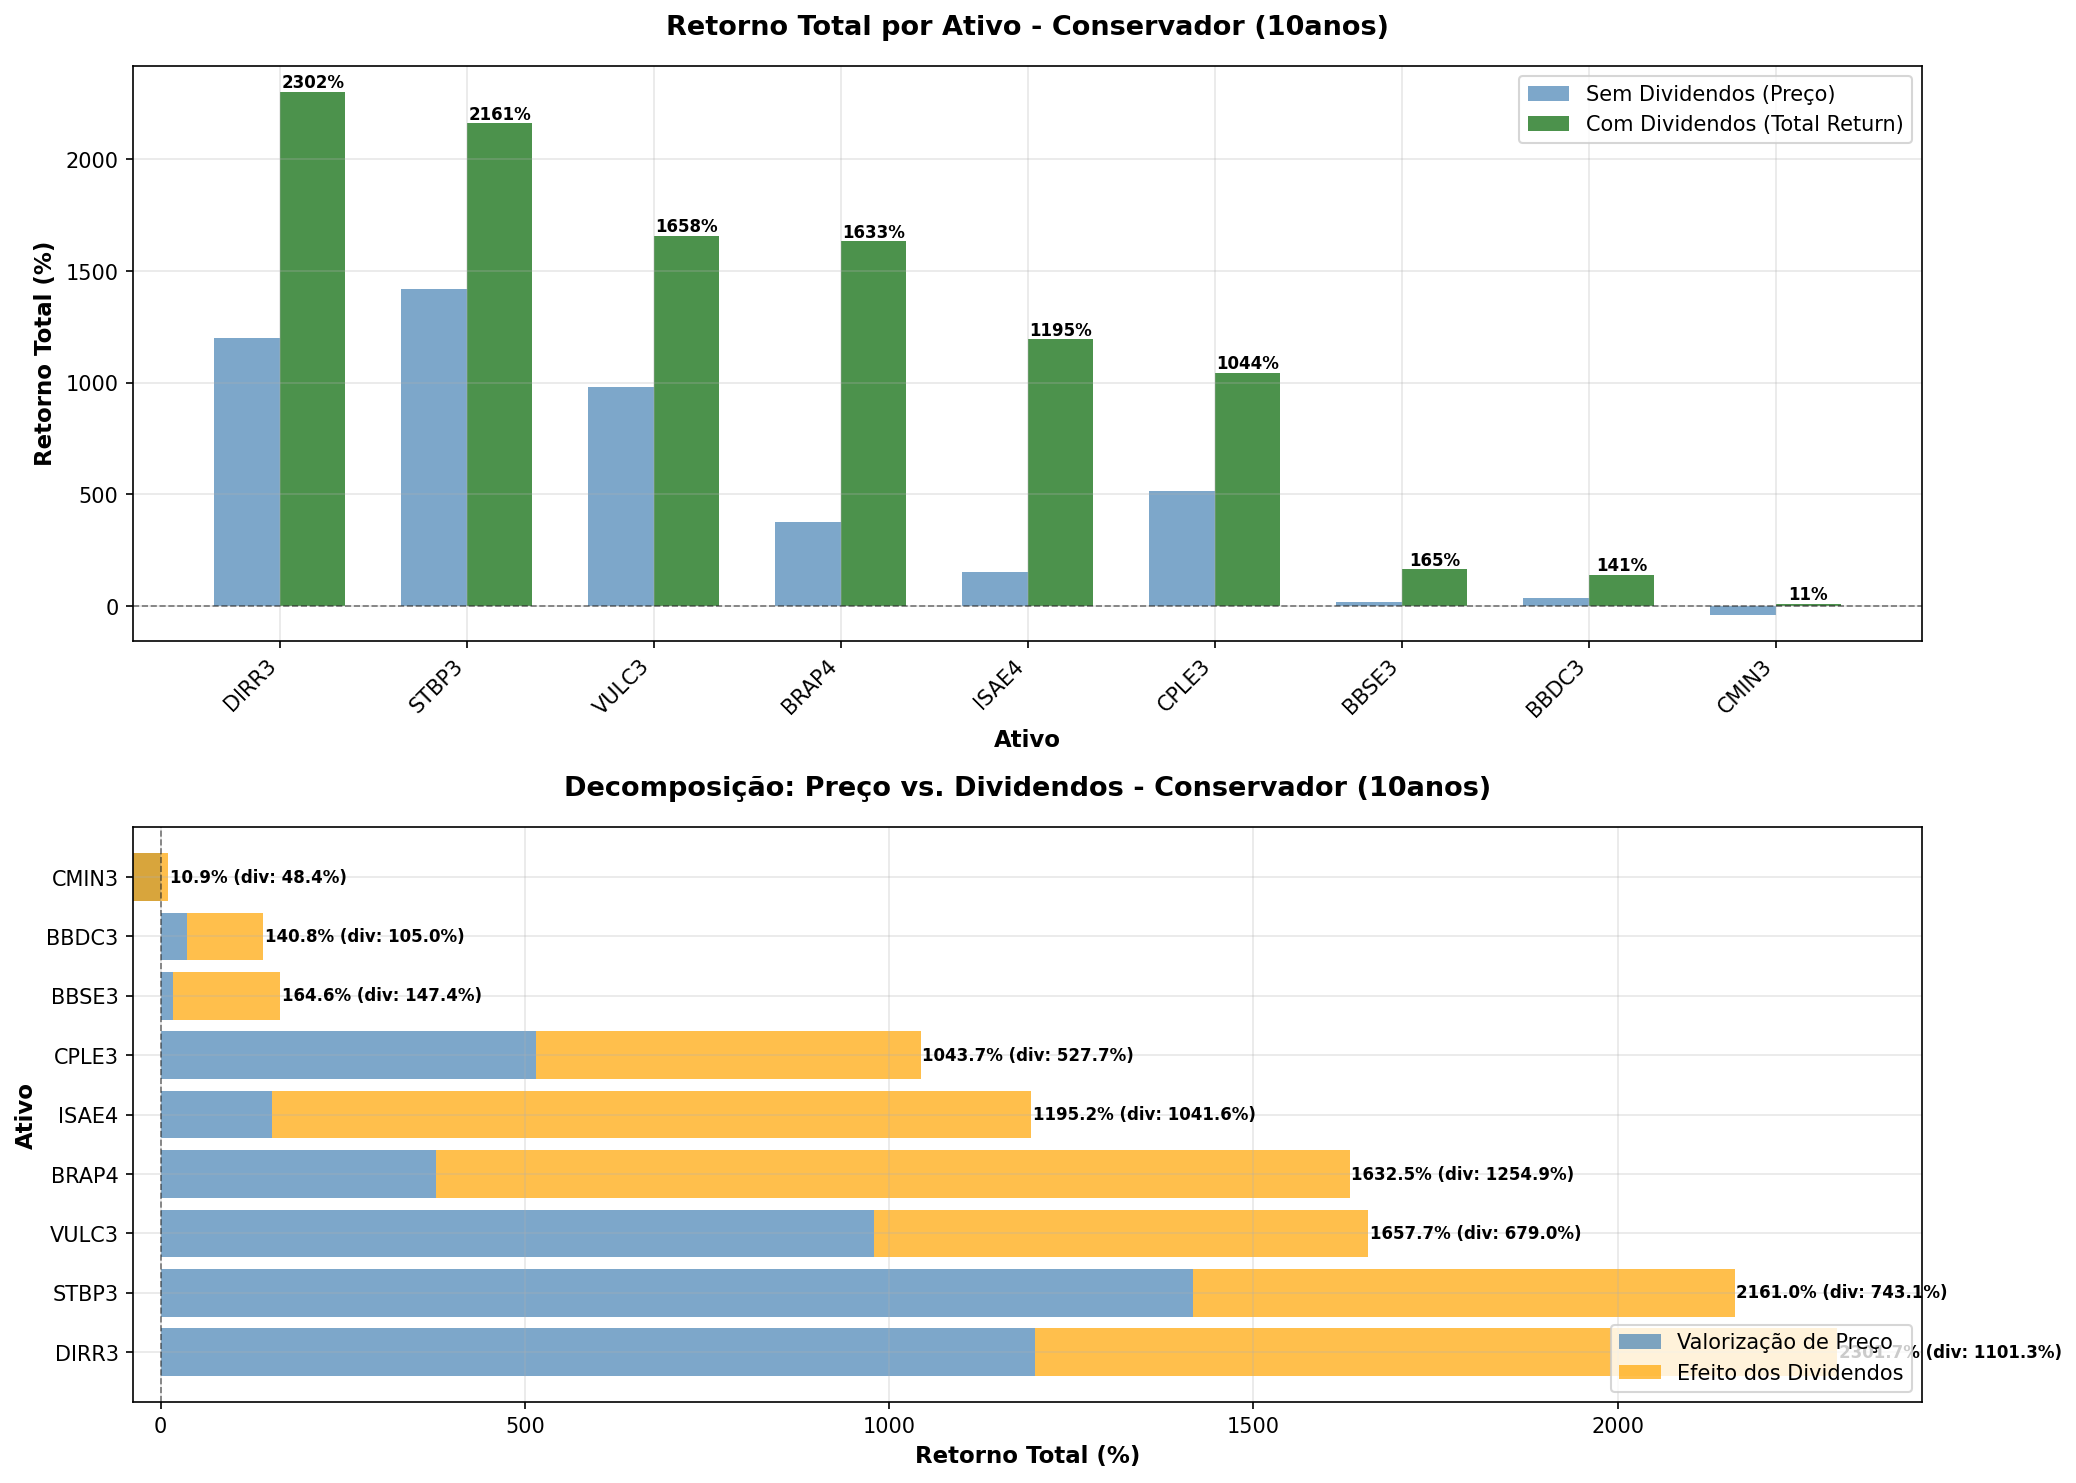

Data behind this chart, as committed beside it:
TICKER, preco_inicial, preco_final, retorno_total_sem_div_pct, retorno_total_com_div_pct, retorno_anual_sem_div_pct, retorno_anual_com_div_pct, efeito_dividendos_total_pct, efeito_dividendos_anual_pct, dividendos_totais_pagos, dividend_yield_periodo_pct, volatilidade_anual_pct, n_dias_negociacao, contrib_dividendos
DIRR3, 1.34, 17.44, 1200, 2302, 29.24, 37.42, 1101, 8.18, 3.41, 253.9, 42.39, 2510, 47.85
STBP3, 0.95, 14.42, 1418, 2161, 31.26, 36.59, 743.1, 5.34, 4.27, 449.2, 74.29, 2487, 34.39
VULC3, 1.85, 20.01, 978.7, 1658, 26.85, 33.2, 679, 6.35, 8.94, 481.9, 56.51, 2510, 40.96
BRAP4, 3.93, 18.78, 377.6, 1633, 16.92, 33.0, 1255, 16.08, 26.61, 676.8, 40.73, 2510, 76.87
ISAE4, 10.48, 26.57, 153.6, 1195, 9.75, 29.19, 1042, 19.44, 30.8, 294, 28.17, 2499, 87.15
CPLE3, 2.18, 13.46, 516, 1044, 19.94, 27.59, 527.7, 7.66, 3.28, 150, 33.9, 2510, 50.56
BBSE3, 28.85, 33.82, 17.23, 164.6, 1.6, 10.22, 147.4, 8.62, 25.5, 88.39, 27.51, 2510, 89.53
BBDC3, 11.78, 15.99, 35.8, 140.8, 3.11, 9.18, 105, 6.08, 8.89, 75.53, 33.22, 2510, 74.57
CMIN3, 9.29, 5.8, -37.57, 10.87, -4.6, 1.04, 48.44, 5.64, 3.18, 34.27, 40.21, 1180, 100.0
